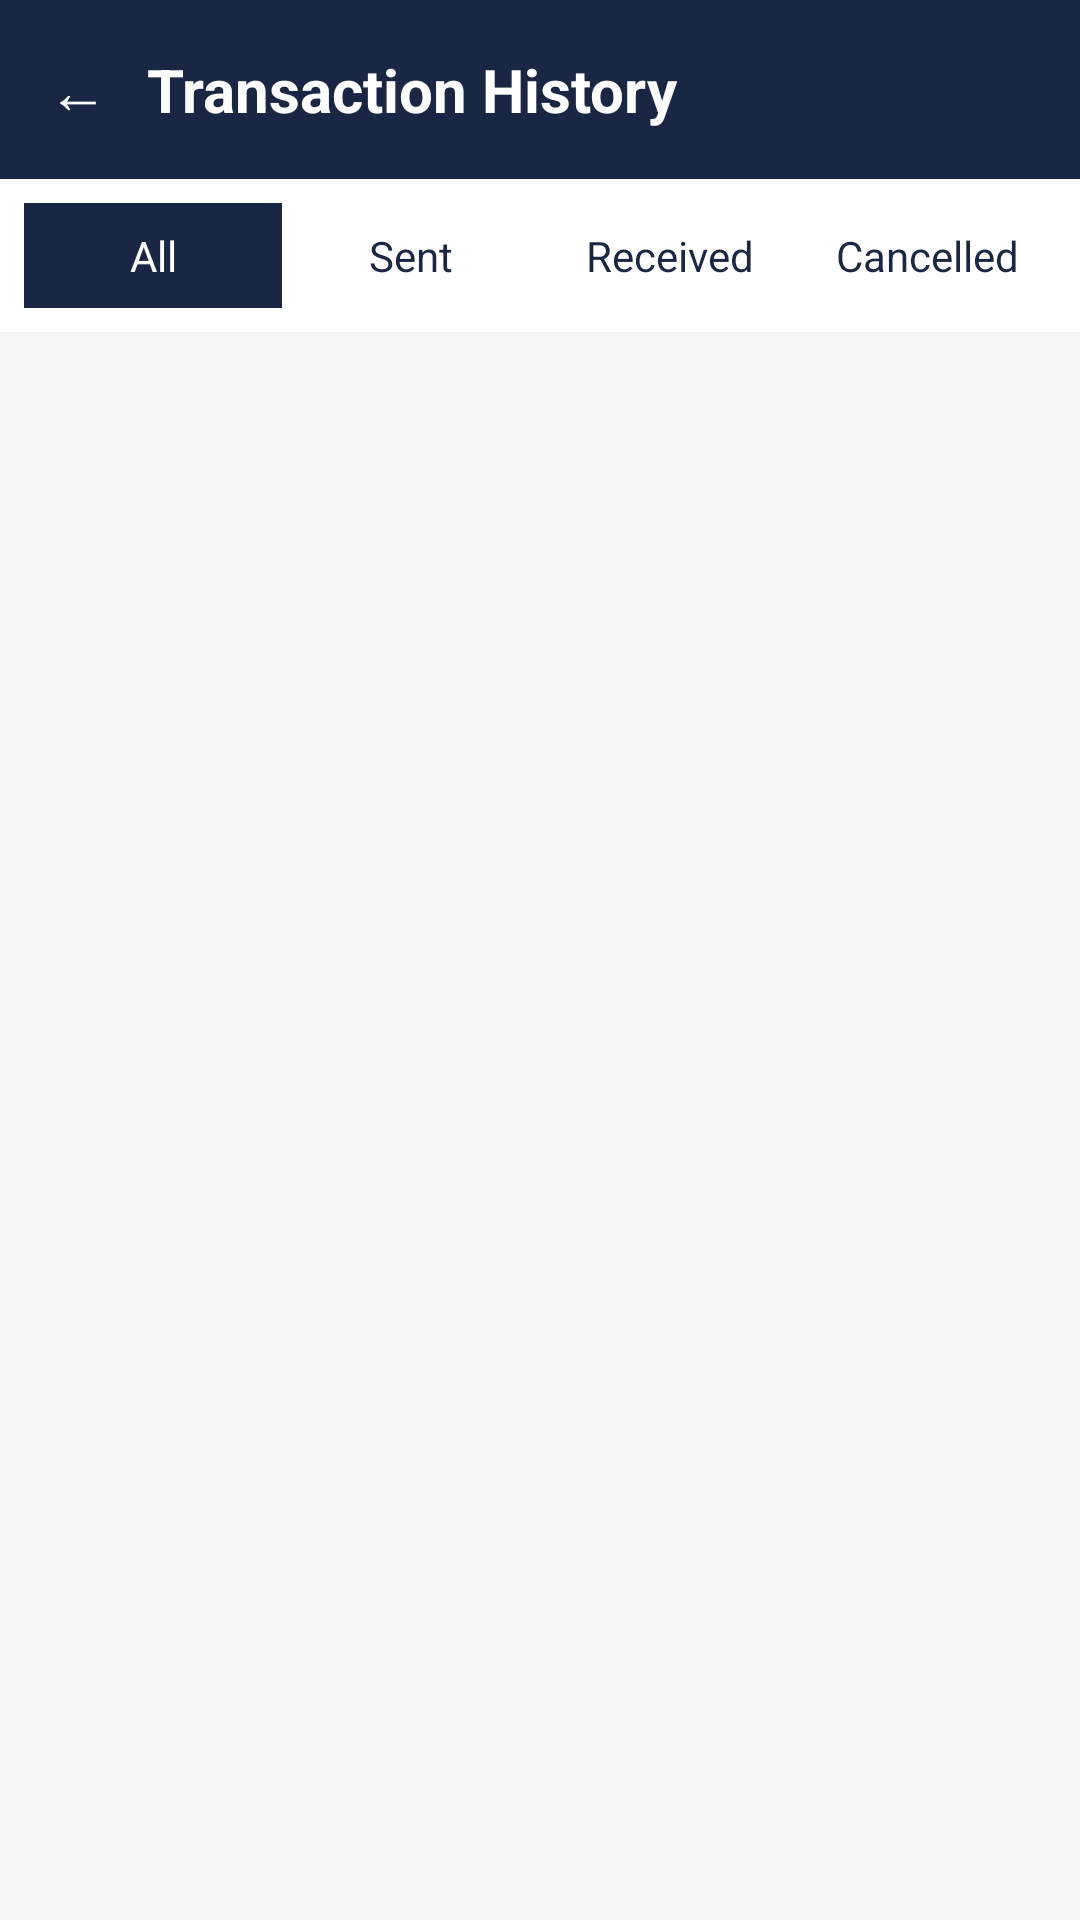

Android layout source for this screen:
<!-- AndroidManifest.xml: application theme Theme.SwiftSafe -->
<!-- res/layout/activity_transaction_history.xml -->
<?xml version="1.0" encoding="utf-8"?>
<androidx.constraintlayout.widget.ConstraintLayout
    xmlns:android="http://schemas.android.com/apk/res/android"
    xmlns:app="http://schemas.android.com/apk/res-auto"
    android:layout_width="match_parent"
    android:layout_height="match_parent"
    android:background="#F5F5F5">

    
    <LinearLayout
        android:id="@+id/topBar"
        android:layout_width="match_parent"
        android:layout_height="wrap_content"
        android:background="#1A2744"
        android:orientation="horizontal"
        android:padding="16dp"
        android:gravity="center_vertical"
        app:layout_constraintEnd_toEndOf="parent"
        app:layout_constraintStart_toStartOf="parent"
        app:layout_constraintTop_toTopOf="parent">

        <TextView
            android:id="@+id/tvBack"
            android:layout_width="wrap_content"
            android:layout_height="wrap_content"
            android:text="← "
            android:textColor="#FFFFFF"
            android:textSize="20sp"/>

        <TextView
            android:layout_width="0dp"
            android:layout_height="wrap_content"
            android:layout_weight="1"
            android:text="Transaction History"
            android:textColor="#FFFFFF"
            android:textSize="20sp"
            android:textStyle="bold"
            android:layout_marginStart="8dp"/>

    </LinearLayout>

    
    <LinearLayout
        android:id="@+id/filterTabs"
        android:layout_width="match_parent"
        android:layout_height="wrap_content"
        android:orientation="horizontal"
        android:background="#FFFFFF"
        android:padding="8dp"
        app:layout_constraintEnd_toEndOf="parent"
        app:layout_constraintStart_toStartOf="parent"
        app:layout_constraintTop_toBottomOf="@+id/topBar">

        <TextView
            android:id="@+id/tabAll"
            android:layout_width="0dp"
            android:layout_height="wrap_content"
            android:layout_weight="1"
            android:text="All"
            android:textColor="#FFFFFF"
            android:textSize="14sp"
            android:gravity="center"
            android:padding="8dp"
            android:background="#1A2744"/>

        <TextView
            android:id="@+id/tabSent"
            android:layout_width="0dp"
            android:layout_height="wrap_content"
            android:layout_weight="1"
            android:text="Sent"
            android:textColor="#1A2744"
            android:textSize="14sp"
            android:gravity="center"
            android:padding="8dp"
            android:background="#FFFFFF"/>

        <TextView
            android:id="@+id/tabReceived"
            android:layout_width="0dp"
            android:layout_height="wrap_content"
            android:layout_weight="1"
            android:text="Received"
            android:textColor="#1A2744"
            android:textSize="14sp"
            android:gravity="center"
            android:padding="8dp"
            android:background="#FFFFFF"/>

        <TextView
            android:id="@+id/tabCancelled"
            android:layout_width="0dp"
            android:layout_height="wrap_content"
            android:layout_weight="1"
            android:text="Cancelled"
            android:textColor="#1A2744"
            android:textSize="14sp"
            android:gravity="center"
            android:padding="8dp"
            android:background="#FFFFFF"/>

    </LinearLayout>

    
    <LinearLayout
        android:id="@+id/emptyState"
        android:layout_width="match_parent"
        android:layout_height="wrap_content"
        android:orientation="vertical"
        android:gravity="center"
        android:padding="48dp"
        android:visibility="gone"
        app:layout_constraintEnd_toEndOf="parent"
        app:layout_constraintStart_toStartOf="parent"
        app:layout_constraintTop_toBottomOf="@+id/filterTabs"
        app:layout_constraintBottom_toBottomOf="parent">

        <TextView
            android:layout_width="wrap_content"
            android:layout_height="wrap_content"
            android:text="📋"
            android:textSize="64sp"/>

        <TextView
            android:layout_width="wrap_content"
            android:layout_height="wrap_content"
            android:text="No transactions yet"
            android:textColor="#333333"
            android:textSize="18sp"
            android:textStyle="bold"
            android:layout_marginTop="16dp"/>

        <TextView
            android:layout_width="wrap_content"
            android:layout_height="wrap_content"
            android:text="Your transaction history will appear here"
            android:textColor="#666666"
            android:textSize="14sp"
            android:layout_marginTop="8dp"
            android:gravity="center"/>

    </LinearLayout>

    
    <androidx.recyclerview.widget.RecyclerView
        android:id="@+id/rvTransactions"
        android:layout_width="match_parent"
        android:layout_height="0dp"
        android:padding="8dp"
        app:layout_constraintBottom_toBottomOf="parent"
        app:layout_constraintEnd_toEndOf="parent"
        app:layout_constraintStart_toStartOf="parent"
        app:layout_constraintTop_toBottomOf="@+id/filterTabs"/>

</androidx.constraintlayout.widget.ConstraintLayout>
<!-- resources referenced by this layout -->
<resources>
  <style name="Theme.SwiftSafe" parent="Base.Theme.SwiftSafe" />
  <style name="Base.Theme.SwiftSafe" parent="Theme.Material3.DayNight.NoActionBar">
          
          <item name="colorPrimary">@color/swiftsafe_blue</item>
          <item name="colorPrimaryDark">@color/swiftsafe_dark_blue</item>
          <item name="colorPrimaryVariant">@color/swiftsafe_light_blue</item>
          <item name="colorOnPrimary">@color/white</item>
  
          
          <item name="colorSecondary">@color/swiftsafe_silver</item>
          <item name="colorOnSecondary">@color/swiftsafe_blue</item>
  
          
          <item name="android:colorBackground">@color/background_grey</item>
          <item name="colorSurface">@color/white</item>
          <item name="colorOnSurface">@color/text_dark</item>
  
          
          <item name="android:statusBarColor">@color/swiftsafe_dark_blue</item>
          <item name="android:navigationBarColor">@color/white</item>
  
          
          <item name="android:textColorPrimary">@color/text_dark</item>
          <item name="android:textColorSecondary">@color/text_medium</item>
  
          
          <item name="materialButtonStyle">@style/SwiftSafe.Button</item>
      </style>
  <color name="swiftsafe_blue">#1A2744</color>
  <color name="swiftsafe_dark_blue">#0D1B2A</color>
  <color name="swiftsafe_light_blue">#2C3E6B</color>
  <color name="white">#FFFFFF</color>
  <color name="swiftsafe_silver">#C0C0C0</color>
  <color name="background_grey">#F0F2F5</color>
  <color name="text_dark">#1A2744</color>
  <color name="text_medium">#666666</color>
  <style name="SwiftSafe.Button" parent="Widget.Material3.Button">
          <item name="cornerRadius">8dp</item>
          <item name="android:paddingTop">12dp</item>
          <item name="android:paddingBottom">12dp</item>
          <item name="backgroundTint">@color/swiftsafe_blue</item>
      </style>
</resources>
